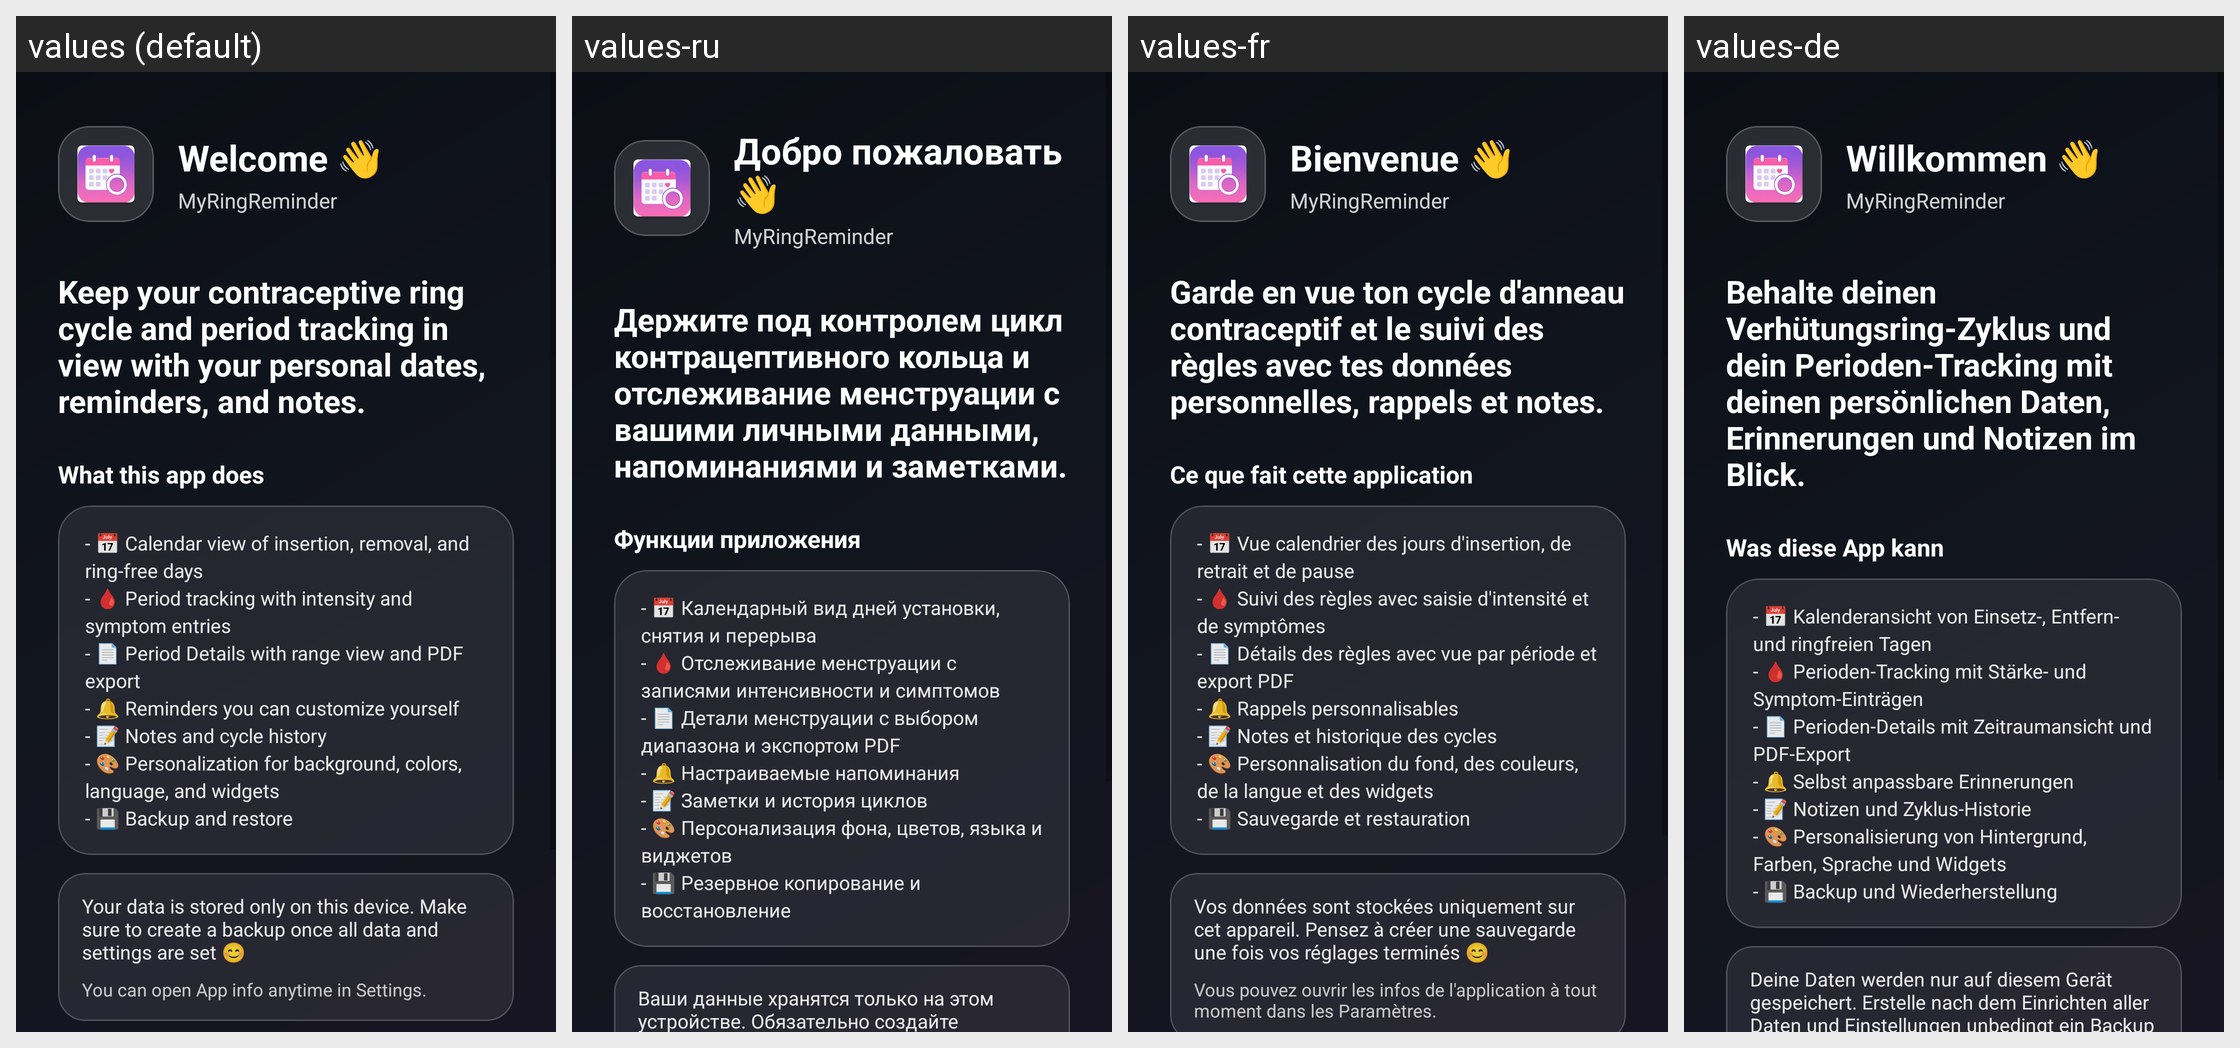

Translations of the strings shown on this Android screen, per locale in the grid:
Android screen res/layout/dialog_welcome.xml rendered under 4 locales, left to right: values (default), values-ru, values-fr, values-de. Device: Nexus 5 (rendered at 1080×1920; each locale shown at half size, 540×960, under a caption strip naming it); theme Theme.MaterialComponents.DayNight.NoActionBar.
Other locales in the repository, not shown: values-es, values-it, values-pl, values-pt-rBR, values-tr, values-zh.
Strings drawn on this screen, with the default value and each locale's value (text and hints the layout hard-codes, and strings that could not be matched under every locale, appear in the picture but are not listed):

app_name
  values: MyRingReminder
  values-ru: MyRingReminder
  values-fr: MyRingReminder
  values-de: MyRingReminder

welcome_title
  values: Welcome 👋
  values-ru: Добро пожаловать 👋
  values-fr: Bienvenue 👋
  values-de: Willkommen 👋

welcome_subtitle
  values: MyRingReminder
  values-ru: MyRingReminder
  values-fr: MyRingReminder
  values-de: MyRingReminder

welcome_intro
  values: Keep your contraceptive ring cycle and period tracking in view with your personal dates, reminders, and notes.
  values-ru: Держите под контролем цикл контрацептивного кольца и отслеживание менструации с вашими личными данными, напоминаниями и заметками.
  values-fr: Garde en vue ton cycle d'anneau contraceptif et le suivi des règles avec tes données personnelles, rappels et notes.
  values-de: Behalte deinen Verhütungsring-Zyklus und dein Perioden-Tracking mit deinen persönlichen Daten, Erinnerungen und Notizen im Blick.

welcome_features_title
  values: What this app does
  values-ru: Функции приложения
  values-fr: Ce que fait cette application
  values-de: Was diese App kann

welcome_privacy_note
  values: Your data is stored only on this device. Make sure to create a backup once all data and settings are set 😊
  values-ru: Ваши данные хранятся только на этом устройстве. Обязательно создайте резервную копию после настройки 😊
  values-fr: Vos données sont stockées uniquement sur cet appareil. Pensez à créer une sauvegarde une fois vos réglages terminés 😊
  values-de: Deine Daten werden nur auf diesem Gerät gespeichert. Erstelle nach dem Einrichten aller Daten und Einstellungen unbedingt ein Backup 😊
